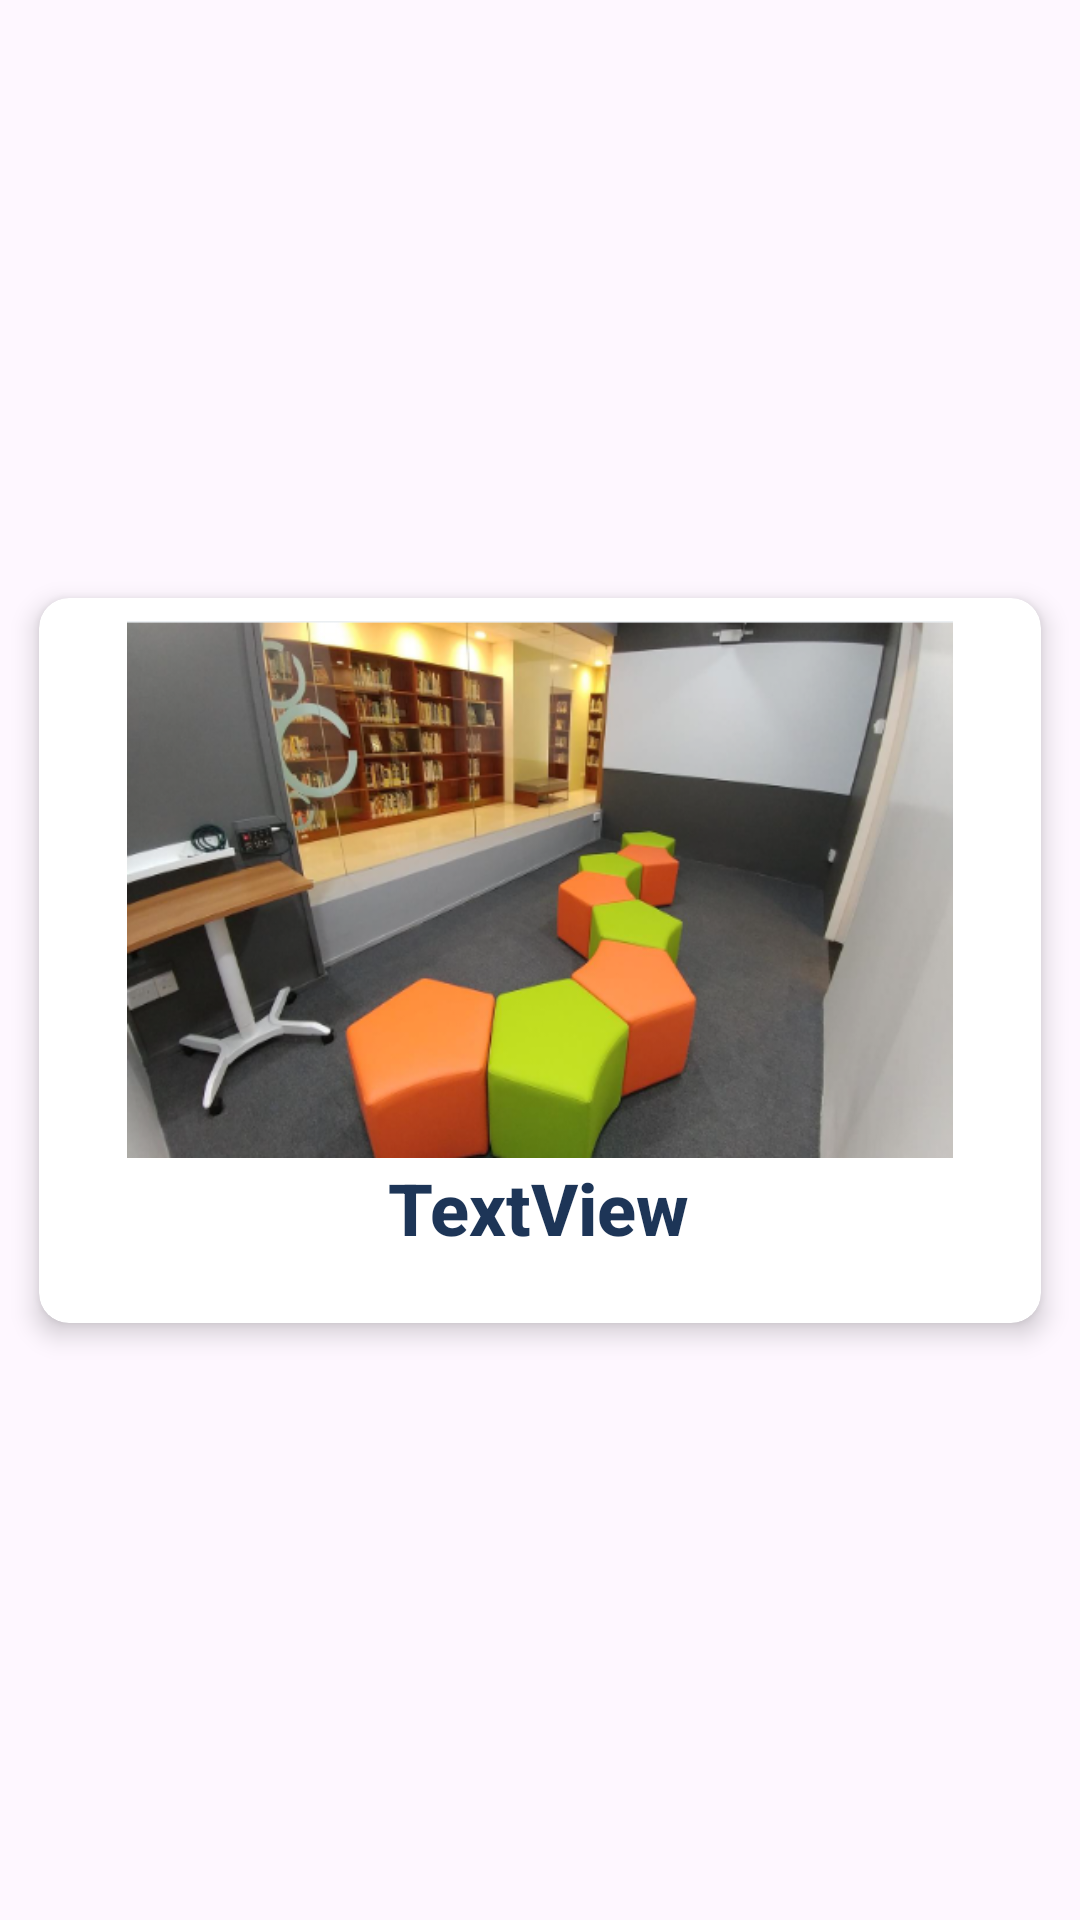

This screen was rendered from an Android layout file. Write that file and the resources it references.
<!-- AndroidManifest.xml: application theme Theme.BookMyCampus -->
<!-- res/layout/favourites_recycler_view_row.xml -->
<?xml version="1.0" encoding="utf-8"?>
<androidx.constraintlayout.widget.ConstraintLayout xmlns:android="http://schemas.android.com/apk/res/android"
    xmlns:app="http://schemas.android.com/apk/res-auto"
    xmlns:tools="http://schemas.android.com/tools"
    android:layout_width="match_parent"
    android:layout_height="wrap_content">

    <androidx.cardview.widget.CardView
        android:layout_width="350dp"
        android:layout_height="263dp"
        app:cardCornerRadius="10dp"
        app:cardElevation="5dp"
        app:cardUseCompatPadding="true"
        app:layout_constraintBottom_toBottomOf="parent"
        app:layout_constraintEnd_toStartOf="@+id/guideline3"
        app:layout_constraintStart_toStartOf="@+id/guideline2"
        app:layout_constraintTop_toTopOf="parent">

        

        <androidx.constraintlayout.widget.ConstraintLayout
            android:layout_width="match_parent"
            android:layout_height="match_parent"
            app:layout_constraintEnd_toEndOf="parent"
            app:layout_constraintHorizontal_bias="0.5"
            app:layout_constraintStart_toStartOf="parent">

            <TextView
                android:id="@+id/favname"
                android:layout_width="301dp"
                android:layout_height="52dp"
                android:layout_marginTop="188dp"
                android:layout_marginBottom="4dp"
                android:fontFamily="sans-serif-medium"
                android:text="TextView"
                android:textAlignment="center"
                android:textColor="@color/darkblue"
                android:textSize="24sp"
                android:textStyle="bold"
                app:layout_constraintBottom_toBottomOf="parent"
                app:layout_constraintEnd_toEndOf="parent"
                app:layout_constraintHorizontal_bias="0.489"
                app:layout_constraintStart_toStartOf="parent"
                app:layout_constraintTop_toTopOf="parent"
                tools:text="@string/room_name" />

            <ImageView
                android:id="@+id/favimage"
                android:layout_width="match_parent"
                android:layout_height="179dp"
                android:layout_marginTop="8dp"
                android:layout_marginBottom="1dp"
                app:layout_constraintBottom_toTopOf="@+id/favname"
                app:layout_constraintEnd_toEndOf="parent"
                app:layout_constraintHorizontal_bias="0.5"
                app:layout_constraintStart_toStartOf="parent"
                app:layout_constraintTop_toTopOf="parent"
                app:srcCompat="@drawable/ispace" />


        </androidx.constraintlayout.widget.ConstraintLayout>

    </androidx.cardview.widget.CardView>
    <androidx.constraintlayout.widget.Guideline
        android:id="@+id/guideline2"
        android:layout_width="wrap_content"
        android:layout_height="wrap_content"
        android:orientation="vertical"
        app:layout_constraintGuide_percent="0.1" />
    <androidx.constraintlayout.widget.Guideline
        android:id="@+id/guideline3"
        android:layout_width="wrap_content"
        android:layout_height="wrap_content"
        android:orientation="vertical"
        app:layout_constraintGuide_percent="0.9" />

</androidx.constraintlayout.widget.ConstraintLayout>
<!-- resources referenced by this layout -->
<resources>
  <color name="darkblue">#1d3557</color>
  <!-- drawable ispace: png bitmap (drawable, 243961 bytes) -->
  <string name="room_name">iSpace</string>
  <style name="Theme.BookMyCampus" parent="Base.Theme.BookMyCampus" />
  <style name="Base.Theme.BookMyCampus" parent="Theme.Material3.DayNight.NoActionBar">
          
          
      </style>
</resources>
